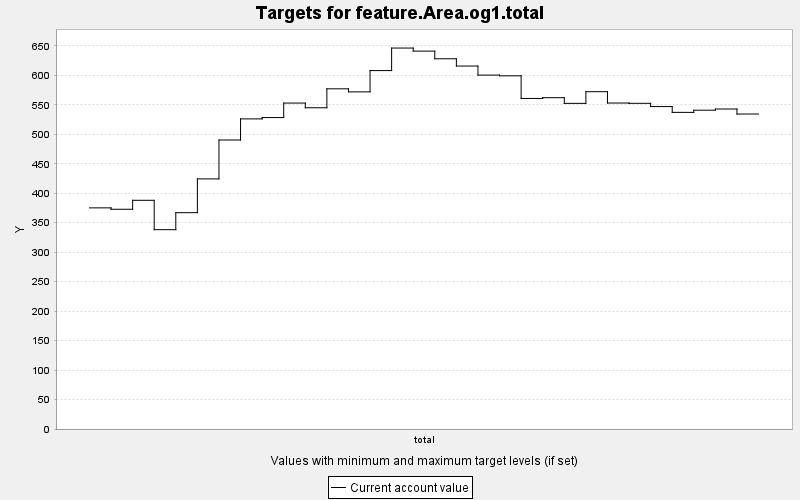

The data file committed next to this chart (first rows):
TARGET, PERIOD, YEAR, PERIODWIDTH, MINIMUM, MAXIMUM, MINWEIGHT, MAXWEIGHT, CURRENT, SUMMARY
feature.Area.og1.total, 0, 0, 10.0, 0.0, 10000, 1.0, 1.0, 375.2, 0.0
feature.Area.og1.total, 1, 10, 10.0, 0.0, 10000, 1.0, 1.0, 372.8, 0.0
feature.Area.og1.total, 2, 20, 10.0, 0.0, 10000, 1.0, 1.0, 388, 0.0
feature.Area.og1.total, 3, 30, 10.0, 0.0, 10000, 1.0, 1.0, 338.2, 0.0
feature.Area.og1.total, 4, 40, 10.0, 0.0, 10000, 1.0, 1.0, 367, 0.0
feature.Area.og1.total, 5, 50, 10.0, 0.0, 10000, 1.0, 1.0, 424.3, 0.0
feature.Area.og1.total, 6, 60, 10.0, 0.0, 10000, 1.0, 1.0, 490.3, 0.0
feature.Area.og1.total, 7, 70, 10.0, 0.0, 10000, 1.0, 1.0, 526.1, 0.0
feature.Area.og1.total, 8, 80, 10.0, 0.0, 10000, 1.0, 1.0, 528.4, 0.0
feature.Area.og1.total, 9, 90, 10.0, 0.0, 10000, 1.0, 1.0, 553, 0.0
feature.Area.og1.total, 10, 100, 10.0, 0.0, 10000, 1.0, 1.0, 545, 0.0
feature.Area.og1.total, 11, 110, 10.0, 0.0, 10000, 1.0, 1.0, 577.2, 0.0
feature.Area.og1.total, 12, 120, 10.0, 0.0, 10000, 1.0, 1.0, 572, 0.0
feature.Area.og1.total, 13, 130, 10.0, 0.0, 10000, 1.0, 1.0, 608.1, 0.0
feature.Area.og1.total, 14, 140, 10.0, 0.0, 10000, 1.0, 1.0, 646.3, 0.0
feature.Area.og1.total, 15, 150, 10.0, 0.0, 10000, 1.0, 1.0, 641.1, 0.0
feature.Area.og1.total, 16, 160, 10.0, 0.0, 10000, 1.0, 1.0, 628.1, 0.0
feature.Area.og1.total, 17, 170, 10.0, 0.0, 10000, 1.0, 1.0, 615.8, 0.0
feature.Area.og1.total, 18, 180, 10.0, 0.0, 10000, 1.0, 1.0, 600.4, 0.0
feature.Area.og1.total, 19, 190, 10.0, 0.0, 10000, 1.0, 1.0, 599.2, 0.0
feature.Area.og1.total, 20, 200, 10.0, 0.0, 10000, 1.0, 1.0, 560.8, 0.0
feature.Area.og1.total, 21, 210, 10.0, 0.0, 10000, 1.0, 1.0, 562.1, 0.0
feature.Area.og1.total, 22, 220, 10.0, 0.0, 10000, 1.0, 1.0, 552.5, 0.0
feature.Area.og1.total, 23, 230, 10.0, 0.0, 10000, 1.0, 1.0, 572.3, 0.0
feature.Area.og1.total, 24, 240, 10.0, 0.0, 10000, 1.0, 1.0, 553, 0.0
feature.Area.og1.total, 25, 250, 10.0, 0.0, 10000, 1.0, 1.0, 552.6, 0.0
feature.Area.og1.total, 26, 260, 10.0, 0.0, 10000, 1.0, 1.0, 547.1, 0.0
feature.Area.og1.total, 27, 270, 10.0, 0.0, 10000, 1.0, 1.0, 537.2, 0.0
feature.Area.og1.total, 28, 280, 10.0, 0.0, 10000, 1.0, 1.0, 540.9, 0.0
feature.Area.og1.total, 29, 290, 10.0, 0.0, 10000, 1.0, 1.0, 542.9, 0.0
feature.Area.og1.total, 30, 300, 10.0, 0.0, 10000, 1.0, 1.0, 534.4, 0.0
